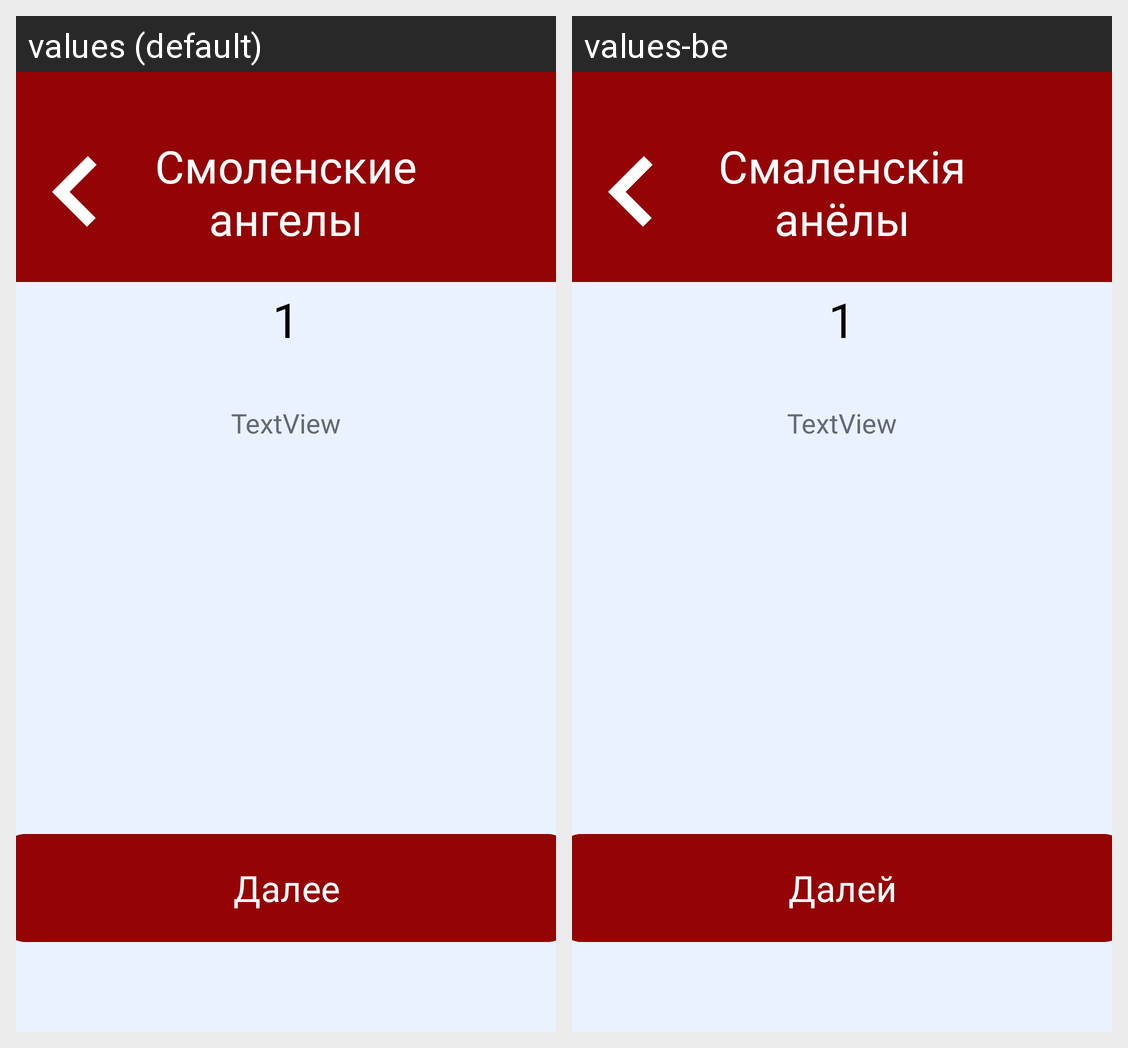

Strings drawn on this Android screen and how each of the app's shown locales translates them:
Android screen res/layout/activity_angel_way.xml rendered under 2 locales, left to right: values (default), values-be. Device: Nexus 5 (rendered at 1080×1920; each locale shown at half size, 540×960, under a caption strip naming it); theme Theme.SmolGo.
Strings drawn on this screen, with the default value and each locale's value (text and hints the layout hard-codes, and strings that could not be matched under every locale, appear in the picture but are not listed):

angels
  values: Смоленские ангелы
  values-be: Смаленскія анёлы

next
  values: Далее
  values-be: Далей
